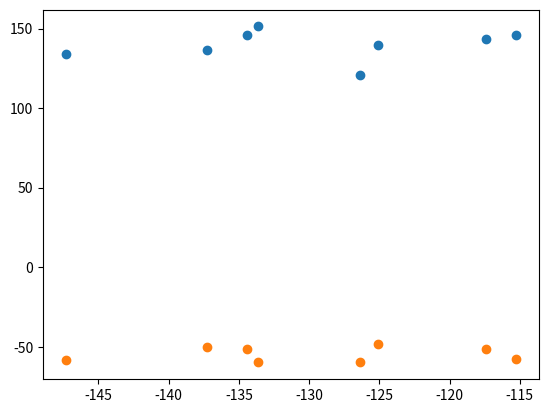

Source code (Python):
import numpy as np
import numpy.linalg as LA
import matplotlib.pyplot as plt

data = [[173, 69, 85],
		[163, 64, 83],
		[165, 55, 63],
		[161, 57, 88],
		[171, 71, 76],
		[165, 51, 90],
		[180, 63, 89],
		[182, 72, 69]]
		
npdata = np.array(data)
s = np.corrcoef(npdata.transpose())
print(np.cov(npdata.transpose()))
print(s)
w, v = LA.eig(s)
print(w)
print(v)
new = np.zeros((8,3))
for i in range(8):
	new[i,0] = np.dot(npdata[i,:],v[0,:])
	new[i,1] = np.dot(npdata[i,:],v[2,:])
	new[i,2] = np.dot(npdata[i,:],v[1,:])
	
print(new)

plt.scatter(new[:,0],new[:,1])
plt.show()
plt.scatter(new[:,0],new[:,2])
plt.show()